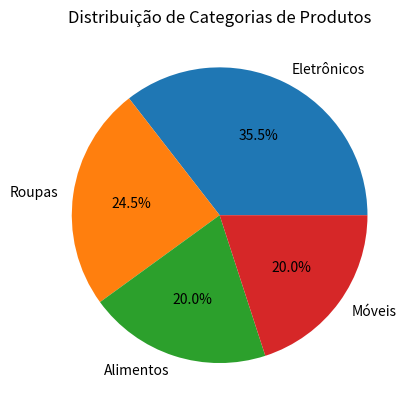

Recreate this plot in Python.
import matplotlib.pyplot as plt

# Dados das categorias de produtos (exemplo)
categorias = ['Eletrônicos', 'Roupas', 'Alimentos', 'Móveis']
percentuais = [35.5, 24.5, 20, 20]

# Criar o gráfico de pizza
plt.pie(percentuais, labels=categorias, autopct='%1.1f%%')

# Configurar o título do gráfico
plt.title('Distribuição de Categorias de Produtos')

# Exibir o gráfico
plt.show()
